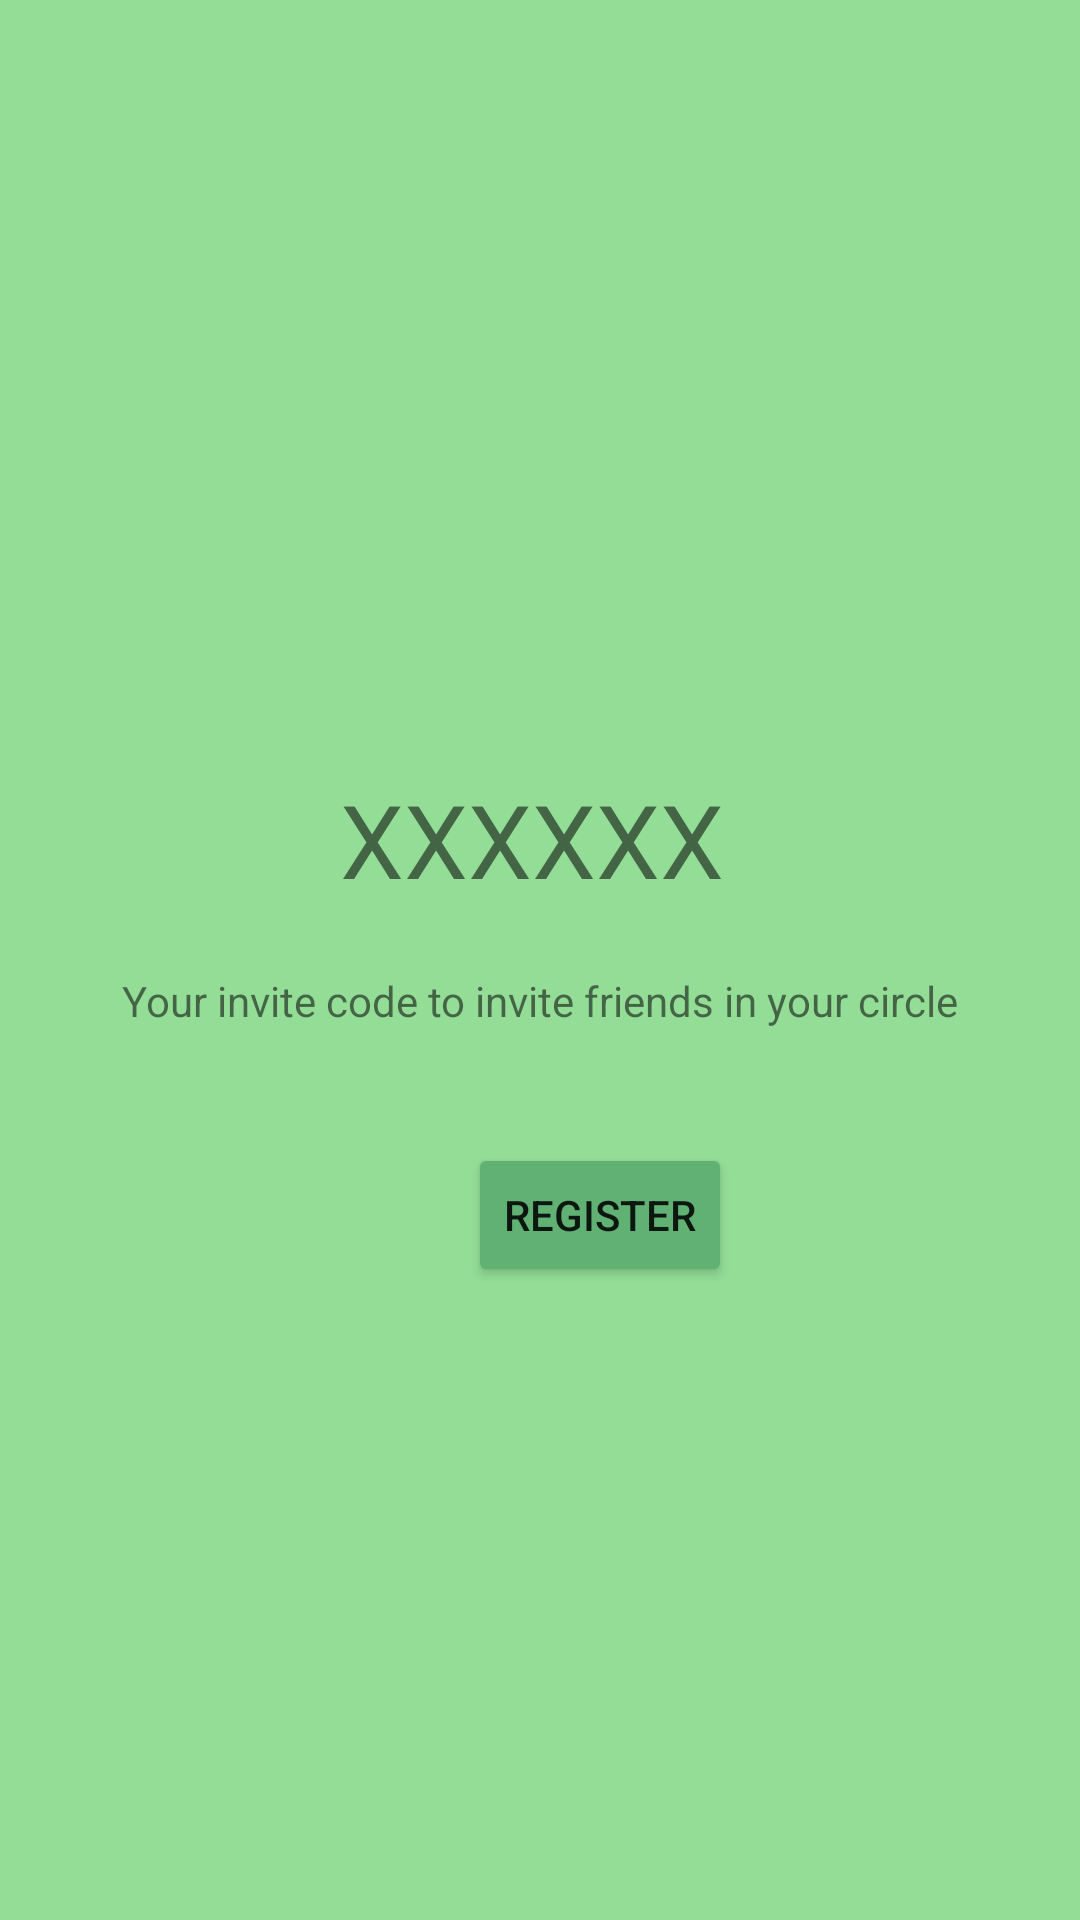

Produce the Android XML layout that renders to this screen, including the resource entries it uses.
<!-- AndroidManifest.xml: application theme Theme.WomenHelper -->
<!-- res/layout/activity_invite_code.xml -->
<?xml version="1.0" encoding="utf-8"?>

<RelativeLayout xmlns:android="http://schemas.android.com/apk/res/android"
    xmlns:app="http://schemas.android.com/apk/res-auto"
    xmlns:tools="http://schemas.android.com/tools"
    android:layout_width="match_parent"
    android:layout_height="match_parent"
    android:background="#5F6145"
    android:backgroundTint="#93DD96"
    tools:context=".InviteCodeActivity">

    <TextView
        android:id="@+id/textView"
        android:layout_width="133dp"
        android:layout_height="49dp"
        android:layout_alignParentTop="true"
        android:layout_centerHorizontal="true"
        android:layout_marginTop="257dp"
        android:text="XXXXXX"
        android:textSize="34sp"
        app:layout_constraintEnd_toStartOf="@+id/textView2"
        app:layout_constraintHorizontal_bias="0.5"
        app:layout_constraintStart_toStartOf="parent"
        tools:layout_editor_absoluteY="199dp" />

    <TextView
        android:id="@+id/textView2"
        android:layout_width="wrap_content"
        android:layout_height="wrap_content"
        android:layout_alignParentTop="true"
        android:layout_centerHorizontal="true"
        android:layout_marginTop="324dp"
        android:text="Your invite code to invite friends in your circle" />

    <Button
        android:id="@+id/button7"
        android:layout_width="wrap_content"
        android:layout_height="wrap_content"
        android:layout_alignParentStart="true"
        android:layout_alignParentTop="true"
        android:layout_centerHorizontal="true"
        android:layout_marginStart="156dp"
        android:layout_marginTop="381dp"
        android:backgroundTint="#61B175"
        android:text="Register"
        android:onClick="registerUser"
        app:layout_constraintEnd_toEndOf="parent"
        app:layout_constraintHorizontal_bias="0.411"
        app:layout_constraintStart_toStartOf="parent"
        tools:layout_editor_absoluteY="596dp" />
</RelativeLayout>
<!-- resources referenced by this layout -->
<resources>
  <style name="Theme.WomenHelper" parent="Theme.MaterialComponents.DayNight.DarkActionBar">
          
          <item name="colorPrimary">@color/purple_500</item>
          <item name="colorPrimaryVariant">@color/purple_700</item>
          <item name="colorOnPrimary">@color/white</item>
          
          <item name="colorSecondary">@color/teal_200</item>
          <item name="colorSecondaryVariant">@color/teal_700</item>
          <item name="colorOnSecondary">@color/black</item>
          
          <item name="android:statusBarColor" tools:targetApi="l">?attr/colorPrimaryVariant</item>
          
      </style>
  <!-- not gathered from this repository: default colours our renderer supplied (Android Studio template values) -->
  <color name="purple_500">#FF6200EE</color>
  <color name="purple_700">#FF3700B3</color>
  <color name="teal_200">#FF03DAC5</color>
  <color name="teal_700">#FF018786</color>
  <color name="black">#FF000000</color>
  <color name="white">#FFFFFFFF</color>
</resources>
